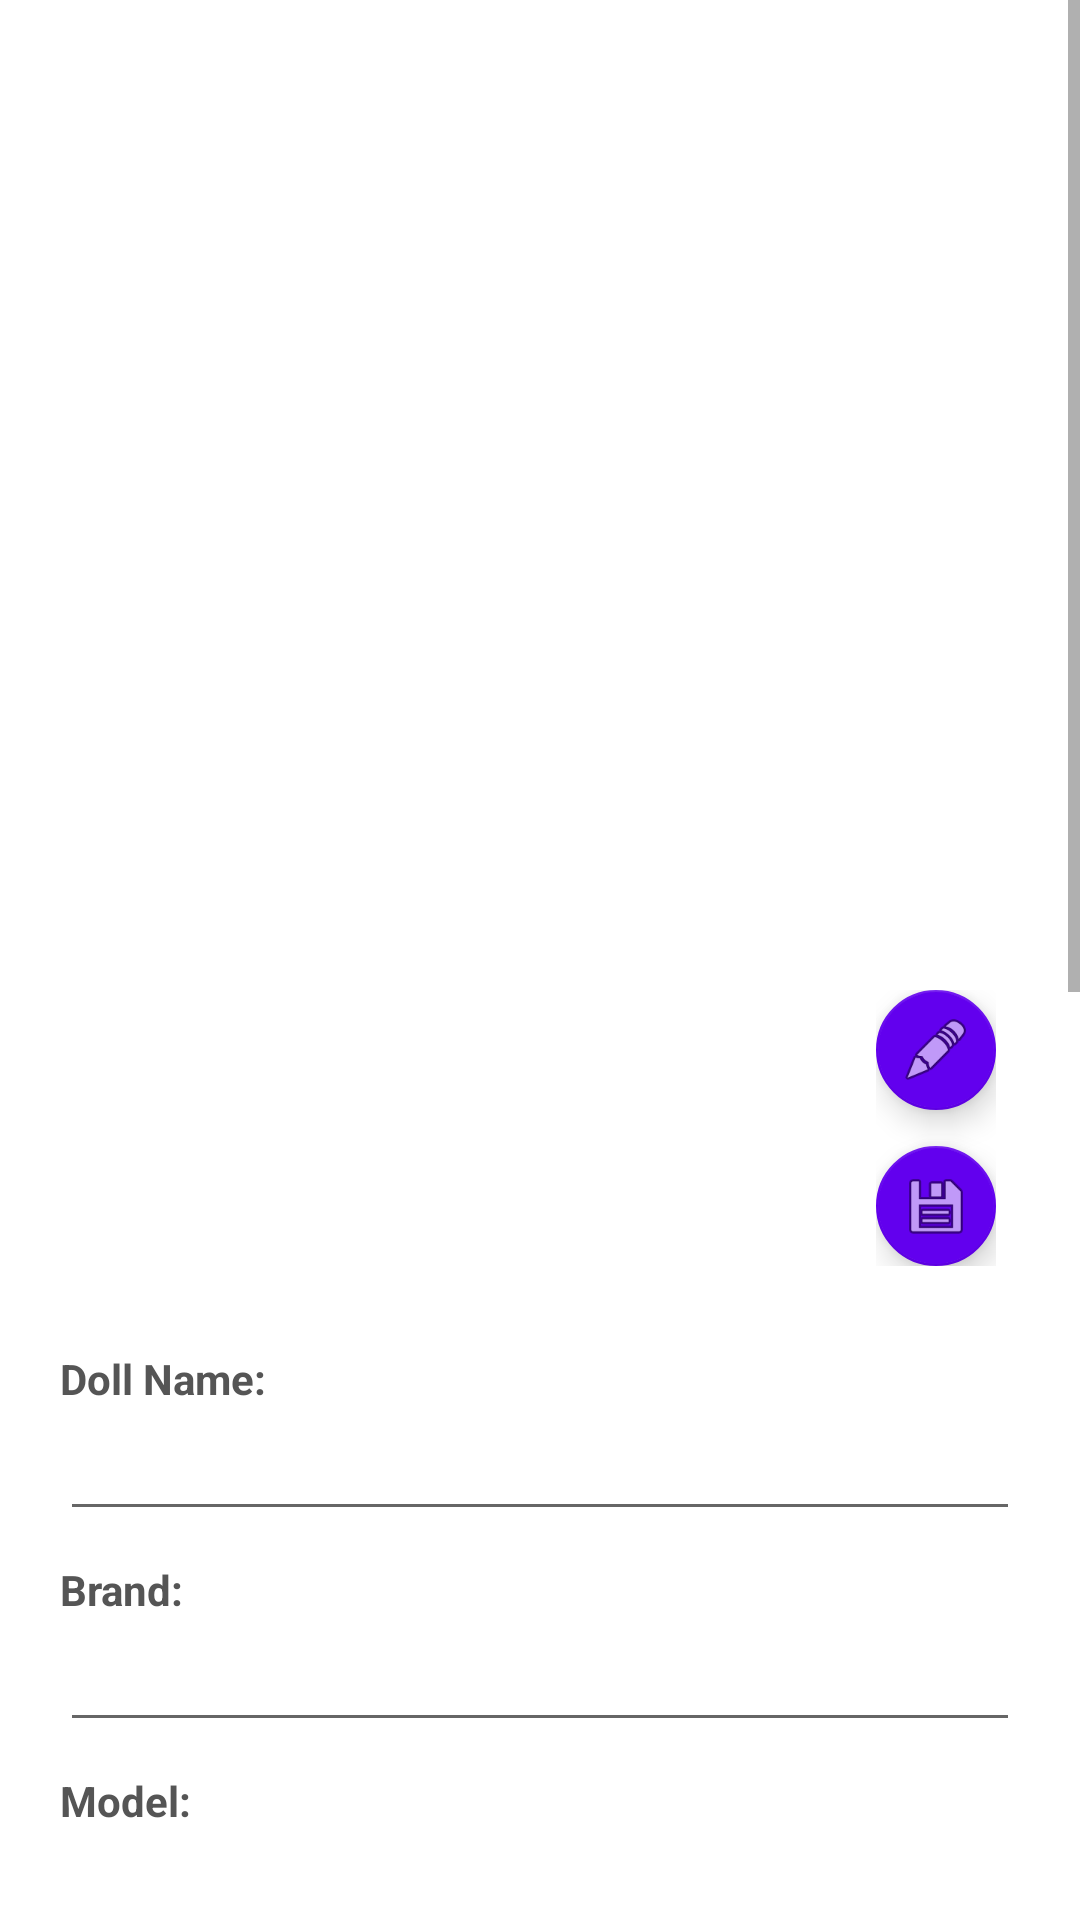

Write the Android layout XML for this screen, with the resource values it uses.
<!-- AndroidManifest.xml: application theme Theme.DollCollectionAndroid -->
<!-- res/layout/activity_doll_detail.xml -->
<?xml version="1.0" encoding="utf-8"?>
<ScrollView xmlns:android="http://schemas.android.com/apk/res/android"
    xmlns:app="http://schemas.android.com/apk/res-auto"
    android:layout_width="match_parent"
    android:layout_height="match_parent"
    android:fitsSystemWindows="true"
    android:background="#FFFFFF">

    <LinearLayout
        android:layout_width="match_parent"
        android:layout_height="wrap_content"
        android:orientation="vertical"
        android:padding="20dp">


        <View
            android:layout_width="match_parent"
            android:layout_height="60dp" />

            <RelativeLayout
                android:layout_width="match_parent"
                android:layout_height="wrap_content"
                android:layout_marginBottom="20dp">

                    <ImageView
                        android:id="@+id/detailImage"
                        android:layout_width="match_parent"
                        android:layout_height="350dp"
                        android:adjustViewBounds="true"
                        android:scaleType="fitCenter" />

                    <LinearLayout
                        android:layout_width="wrap_content"
                        android:layout_height="wrap_content"
                        android:orientation="vertical"
                        android:layout_alignBottom="@id/detailImage"
                        android:layout_alignEnd="@id/detailImage"
                        android:layout_marginEnd="8dp"
                        android:layout_marginBottom="8dp">

                            <com.google.android.material.floatingactionbutton.FloatingActionButton
                                android:id="@+id/btnEditPhoto"
                                android:layout_width="wrap_content"
                                android:layout_height="wrap_content"
                                android:src="@android:drawable/ic_menu_edit"
                                app:fabSize="mini"
                                android:layout_marginBottom="12dp" />

                            <com.google.android.material.floatingactionbutton.FloatingActionButton
                                android:id="@+id/btnSavePhoto"
                                android:layout_width="wrap_content"
                                android:layout_height="wrap_content"
                                android:src="@android:drawable/ic_menu_save"
                                app:fabSize="mini" />
                    </LinearLayout>
            </RelativeLayout>

        <TextView android:layout_width="wrap_content" android:layout_height="wrap_content"
            android:text="Doll Name:" android:textStyle="bold" android:textColor="#555555"/>
        <EditText android:id="@+id/detailName" android:layout_width="match_parent"
            android:layout_height="wrap_content" android:layout_marginBottom="10dp"/>

        <TextView android:layout_width="wrap_content" android:layout_height="wrap_content"
            android:text="Brand:" android:textStyle="bold" android:textColor="#555555"/>
        <EditText android:id="@+id/brandField" android:layout_width="match_parent"
            android:layout_height="wrap_content" android:layout_marginBottom="10dp"/>

        <TextView android:layout_width="wrap_content" android:layout_height="wrap_content"
            android:text="Model:" android:textStyle="bold" android:textColor="#555555"/>
        <EditText android:id="@+id/modelField" android:layout_width="match_parent"
            android:layout_height="wrap_content" android:layout_marginBottom="10dp"/>

        <TextView android:layout_width="wrap_content" android:layout_height="wrap_content"
            android:text="Year:" android:textStyle="bold" android:textColor="#555555"/>
        <EditText android:id="@+id/yearField" android:layout_width="match_parent"
            android:layout_height="wrap_content" android:inputType="number" android:layout_marginBottom="20dp"/>

        <TextView android:layout_width="wrap_content" android:layout_height="wrap_content"
            android:text="Description:" android:textStyle="bold" android:textColor="#555555"/>
        <EditText android:id="@+id/descriptionArea" android:layout_width="match_parent"
            android:layout_height="wrap_content" android:inputType="textMultiLine"
            android:lines="3" android:gravity="top" android:layout_marginBottom="10dp"/>

        <TextView android:layout_width="wrap_content" android:layout_height="wrap_content"
            android:text="Gender:" android:textStyle="bold" android:textColor="#555555"/>
        <EditText android:id="@+id/genderField" android:layout_width="match_parent"
            android:layout_height="wrap_content" android:layout_marginBottom="10dp"/>




        <TextView android:layout_width="wrap_content" android:layout_height="wrap_content"
            android:text="Birth Date:" android:textStyle="bold" android:textColor="#555555"/>
        <EditText
            android:id="@+id/birthDateField"
            android:layout_width="match_parent"
            android:layout_height="wrap_content"
            android:hint="Select Date"
            android:focusable="false"
            android:clickable="true"
            android:layout_marginBottom="10dp"/>

        <TextView android:layout_width="wrap_content" android:layout_height="wrap_content"
            android:text="Birth Time (24h):" android:textStyle="bold" android:textColor="#555555"/>
        <EditText
            android:id="@+id/birthTimeField"
            android:layout_width="match_parent"
            android:layout_height="wrap_content"
            android:hint="Select Time"
            android:focusable="false"
            android:clickable="true"
            android:layout_marginBottom="10dp"/>




        <Button android:id="@+id/btnSave" android:layout_width="match_parent"
            android:layout_height="wrap_content" android:text="Save Changes" android:backgroundTint="#673AB7"/>

        <Button android:id="@+id/btnClearFields" android:layout_width="match_parent"
            android:layout_height="wrap_content" android:text="Clear All Fields" android:backgroundTint="#FF9800"
            android:layout_marginTop="5dp"/>

        <Button android:id="@+id/btnDelete" android:layout_width="match_parent"
            android:layout_height="wrap_content" android:text="DELETE DOLL" android:backgroundTint="#F44336"
            android:layout_marginTop="5dp"/>

    </LinearLayout>
</ScrollView>
<!-- resources referenced by this layout -->
<resources>
  <style name="Theme.DollCollectionAndroid" parent="Base.Theme.DollCollectionAndroid" />
  <style name="Base.Theme.DollCollectionAndroid" parent="Theme.AppCompat.Light.DarkActionBar">
          <item name="colorPrimary">#6200EE</item>
          <item name="colorPrimaryDark">#3700B3</item>
          <item name="colorAccent">#6200EE</item>
          
          <item name="android:textColorPrimary">#212121</item>
          
          <item name="android:editTextColor">#000000</item>
      </style>
</resources>
